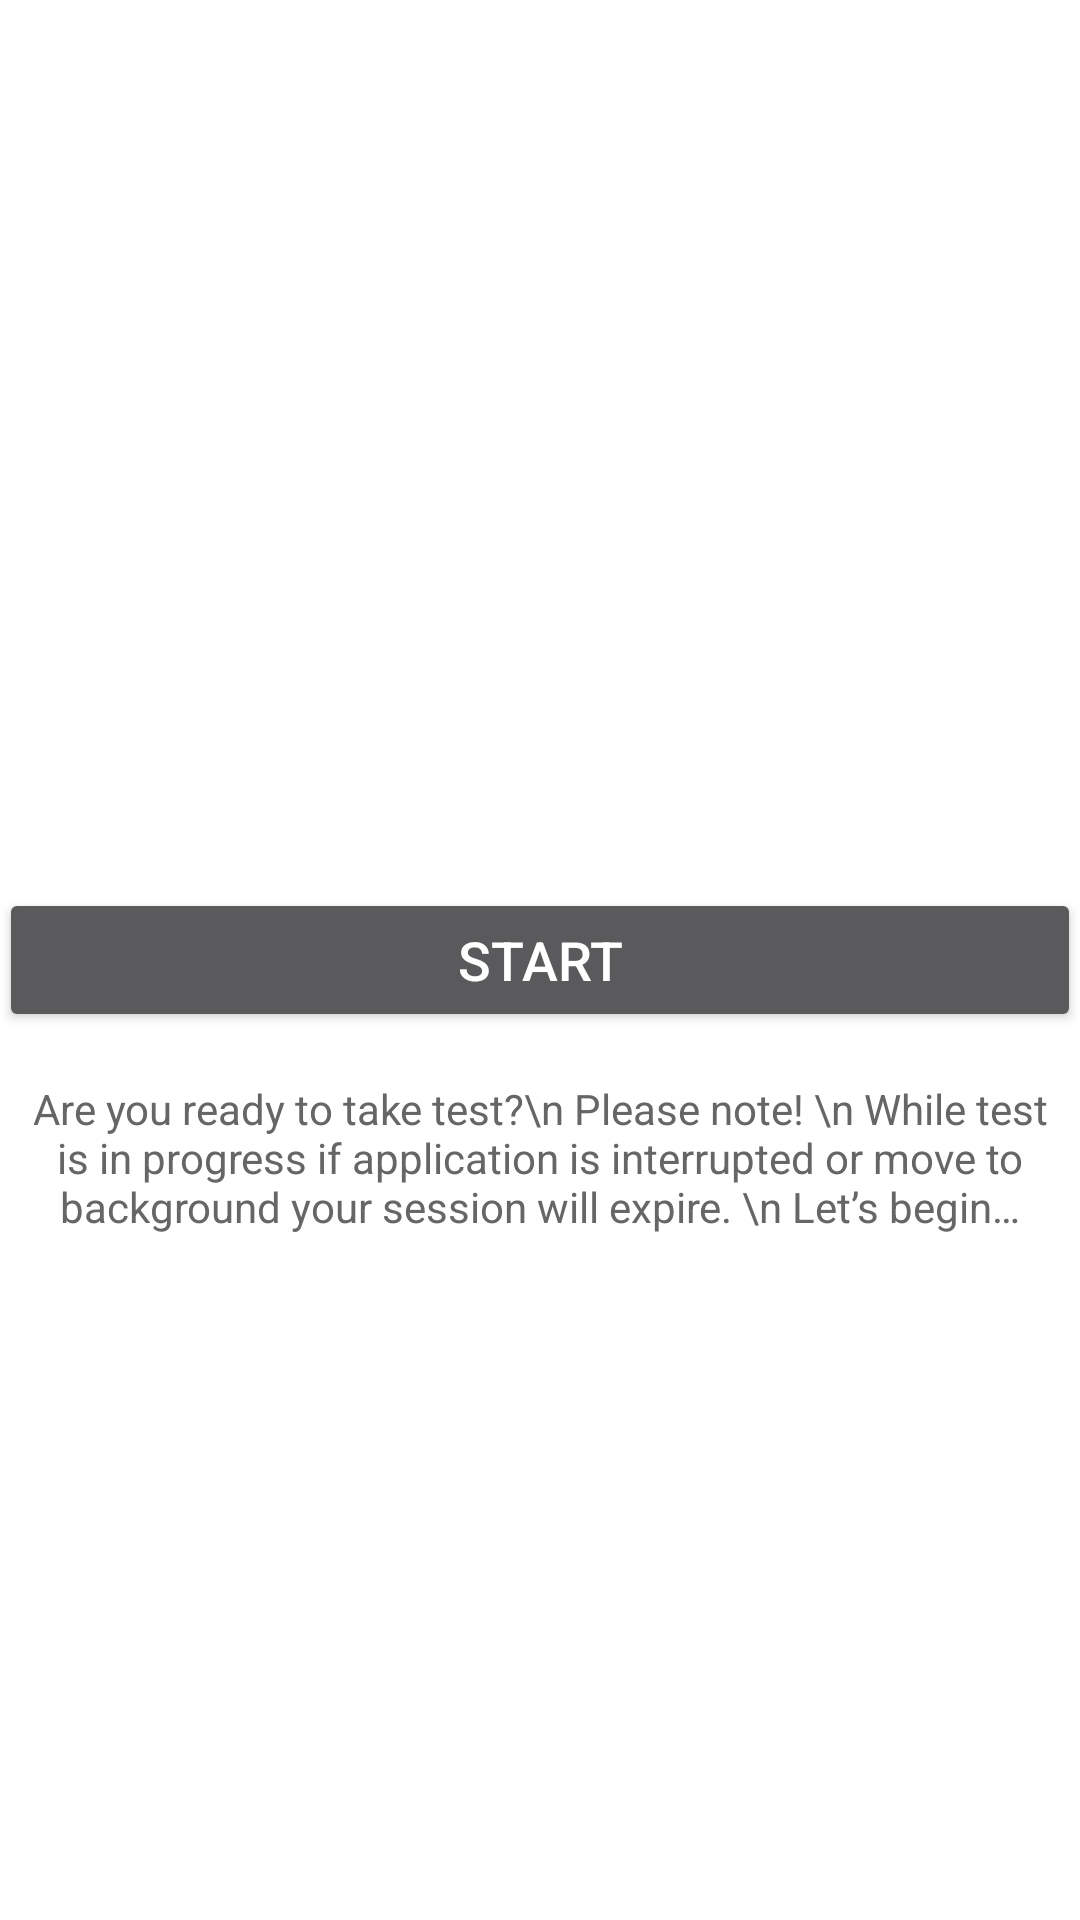

Reconstruct the res/layout file that produces this screen, plus the resources it refers to.
<!-- AndroidManifest.xml: application theme AppTheme -->
<!-- res/layout/activity_test_info_screen.xml -->
<RelativeLayout xmlns:android="http://schemas.android.com/apk/res/android"
                xmlns:tools="http://schemas.android.com/tools"
                android:layout_width="match_parent"
                android:layout_height="match_parent"
                android:paddingLeft="@dimen/activity_horizontal_margin"
                android:paddingRight="@dimen/activity_horizontal_margin"
                android:paddingTop="@dimen/activity_vertical_margin"
                android:paddingBottom="@dimen/activity_vertical_margin"
                android:background="@android:color/white"
                tools:context="com.passit.ui.activity.TestInfoScreen">

    <Button
        android:id="@+id/submit"
        android:text="Start"
        android:layout_width="match_parent"
        android:minHeight="48dp"
        android:textSize="18sp"
        android:layout_centerInParent="true"
        android:layout_height="wrap_content"/>

    <TextView
        android:text="Are you ready to take test?\n Please note! \n
While test is in progress if application is interrupted or move to background your session will expire. \n
Let’s begin…"
        android:layout_width="match_parent"
        android:layout_below="@+id/submit"
        android:gravity="center_horizontal"
        android:layout_marginTop="16dp"
        android:textColor="@color/primary_text_color"
        android:layout_height="wrap_content"/>

</RelativeLayout>
<!-- resources referenced by this layout -->
<resources>
  <color name="primary_text_color">#666666</color>
  <style name="AppTheme" parent="Theme.AppCompat.NoActionBar">
  
          <item name="colorPrimary">@color/primary_color</item>
          <item name="colorPrimaryDark">@color/primary_color_Dark</item>
          <item name="colorAccent">@color/accent</item>
  
      </style>
  <color name="primary_color">#00B0DD</color>
  <color name="primary_color_Dark">#00B0DD</color>
  <color name="accent">#FDCC50</color>
</resources>
